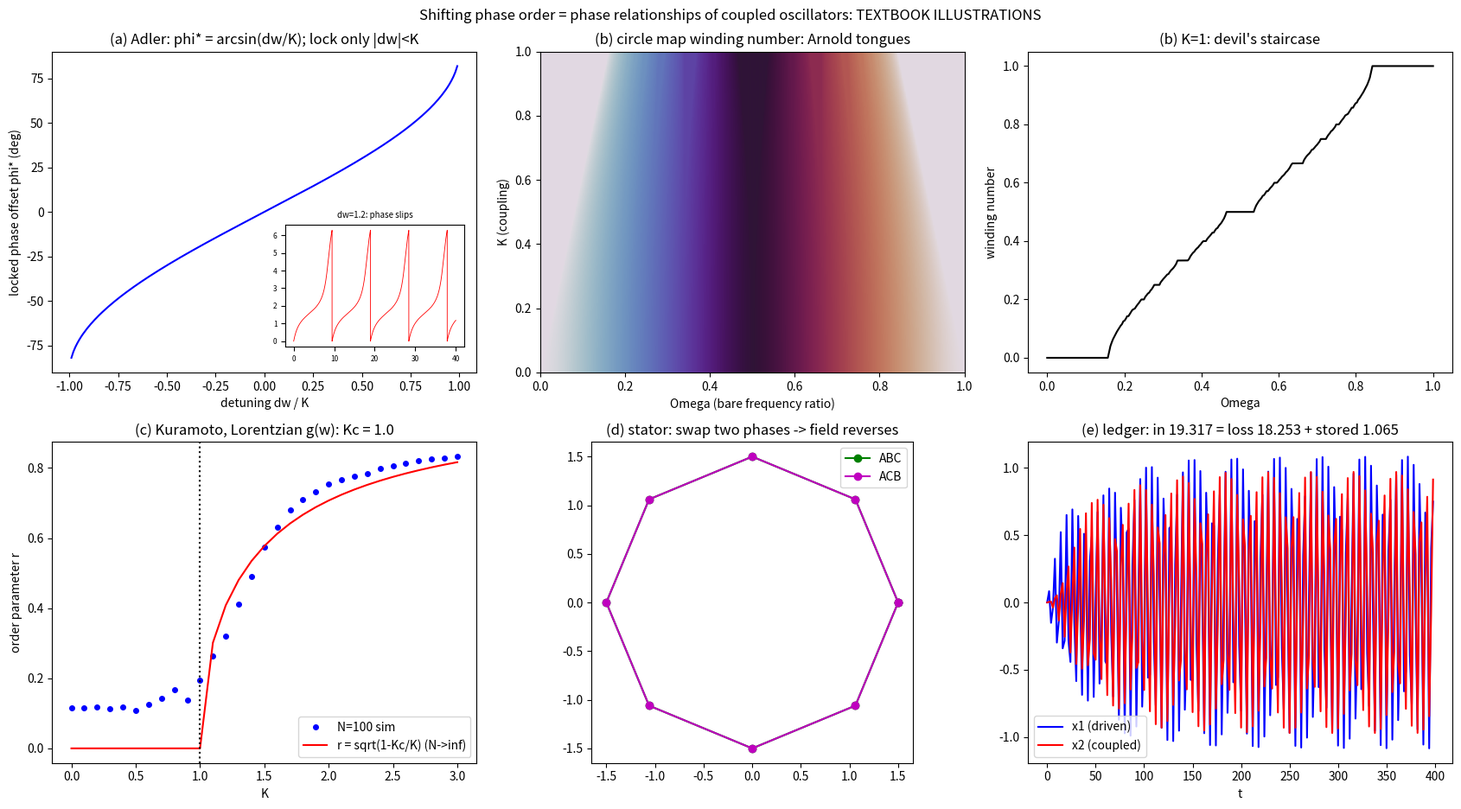

This figure's Python source: (Note: this script raises an exception after producing the figure.)
"""Shifting phase order as coupled-oscillator phase relationships (RGRF, CC0). Textbook illustrations.
(a) Adler: dphi/dt = dw - K sin phi; locked offset phi* = arcsin(dw/K); phase slips at rate sqrt(dw^2-K^2) outside lock.
(b) Circle map theta' = theta + Omega - K/(2pi) sin(2pi theta): winding number -> Arnold tongues / devil's staircase.
(c) Kuramoto N=100, Lorentzian g(w) (gamma=0.5): Kc = 2/(pi g(0)) = 2*gamma = 1.0.
(d) 3-phase stator toy: phase order ABC vs ACB reverses the rotating field.
(e) Energy ledger, two coupled damped driven oscillators: P_drive = P_damp + dE/dt."""
import numpy as np, matplotlib; matplotlib.use('Agg'); import matplotlib.pyplot as plt
rng=np.random.default_rng(1)
fig,ax=plt.subplots(2,3,figsize=(17,9.5)); ax=ax.ravel()
K=1.0; dws=np.linspace(-1.5,1.5,301)
phis=np.where(np.abs(dws)<K,np.degrees(np.arcsin(np.clip(dws/K,-1,1))),np.nan)
ax[0].plot(dws,phis,'b'); ax[0].set(xlabel='detuning dw / K',ylabel='locked phase offset phi* (deg)',title='(a) Adler: phi* = arcsin(dw/K); lock only |dw|<K')
for dw in (0.5,0.866,0.99): print(f'Adler K=1: dw={dw}: phi* = {np.degrees(np.arcsin(dw)):.1f} deg')
# phase slips at dw=1.2
dt=1e-3; t=np.arange(0,40,dt); phi=np.zeros_like(t); dw=1.2
for i in range(1,len(t)): phi[i]=phi[i-1]+dt*(dw-K*np.sin(phi[i-1]))
slips=phi[-1]/(2*np.pi); Tslip=2*np.pi/np.sqrt(dw**2-K**2)
print(f'dw=1.2 (outside lock): {slips:.2f} slips in 40 s, theory period {Tslip:.2f} s -> {40/Tslip:.2f} slips')
a2=ax[0].inset_axes([0.55,0.08,0.42,0.38]); a2.plot(t,np.mod(phi,2*np.pi),'r',lw=0.6); a2.set_title('dw=1.2: phase slips',fontsize=7); a2.tick_params(labelsize=6)
# (b) Arnold tongues
Om=np.linspace(0,1,300); Ks=np.linspace(0,1,120); W=np.zeros((len(Ks),len(Om)))
for i,k in enumerate(Ks):
    th=np.zeros_like(Om)
    for _ in range(200): th=th+Om-k/(2*np.pi)*np.sin(2*np.pi*th)
    th0=th.copy()
    for _ in range(400): th=th+Om-k/(2*np.pi)*np.sin(2*np.pi*th)
    W[i]=(th-th0)/400
ax[1].imshow(W,origin='lower',aspect='auto',extent=[0,1,0,1],cmap='twilight'); ax[1].set(xlabel='Omega (bare frequency ratio)',ylabel='K (coupling)',title='(b) circle map winding number: Arnold tongues')
w1=W[-1]; plateau=np.mean(np.abs(np.diff(w1))<1e-4)
print(f'circle map at K=1 (critical): fraction of Omega on locked plateaus ~ {plateau:.2f} (devil\'s staircase; theory -> 1, measure-zero gaps)')
w_half=np.mean(np.abs(w1-0.5)<1e-3)*1.0; print(f'width of 1:2 tongue at K=1: {w_half:.3f} in Omega; 0:1/1:1 tongues width {np.mean(np.abs(w1)<1e-3):.3f}')
ax[2].plot(Om,w1,'k'); ax[2].set(xlabel='Omega',ylabel='winding number',title="(b) K=1: devil's staircase")
# (c) Kuramoto
N=100; gam=0.5; w=gam*np.tan(np.pi*(rng.random(N)-0.5)); w=np.clip(w,-20,20)
Kc=2*gam; Kv=np.linspace(0,3,31); R=[]
for Kk in Kv:
    th=rng.random(N)*2*np.pi; h=0.01
    rs=[]
    for s in range(6000):
        z=np.mean(np.exp(1j*th)); th=th+h*(w+Kk*np.abs(z)*np.sin(np.angle(z)-th))
        if s>3000: rs.append(np.abs(z))
    R.append(np.mean(rs))
R=np.array(R); theo=np.where(Kv>Kc,np.sqrt(np.clip(1-Kc/np.maximum(Kv,1e-9),0,1)),0)
ax[3].plot(Kv,R,'bo',ms=4,label='N=100 sim'); ax[3].plot(Kv,theo,'r',label='r = sqrt(1-Kc/K) (N->inf)'); ax[3].axvline(Kc,ls=':',c='k'); ax[3].set(xlabel='K',ylabel='order parameter r',title=f'(c) Kuramoto, Lorentzian g(w): Kc = {Kc:.1f}'); ax[3].legend()
for Kk in (0.5,1.0,1.5,2.0,3.0): print(f'Kuramoto K={Kk}: r_sim={R[np.argmin(abs(Kv-Kk))]:.2f}, r_theory={np.sqrt(max(0,1-Kc/Kk)):.2f}')
# (d) 3-phase rotating field
tt=np.linspace(0,1,9)  # one electrical period
def field(order):
    off={'ABC':(0,-120,-240),'ACB':(0,-240,-120)}[order]; ang=np.radians([0,120,240])
    B=[sum(np.cos(2*np.pi*x+np.radians(o))*np.exp(1j*a) for o,a in zip(off,ang)) for x in tt]; return np.array(B)
for order,col in (('ABC','g'),('ACB','m')):
    B=field(order); ax[4].plot(B.real,B.imag,col+'o-',label=order)
    rot=np.sign(np.mean(np.diff(np.unwrap(np.angle(B)))))
    print(f'3-phase {order}: |B| = {np.abs(B).mean():.2f} (const 1.5), rotation {"CCW" if rot>0 else "CW"}')
ax[4].set(aspect='equal',title='(d) stator: swap two phases -> field reverses'); ax[4].legend()
# (e) energy ledger: two coupled damped oscillators, oscillator 1 driven
m=1.0; k0=1.0; kc=0.1; gdamp=0.05; F0=0.1; wd=1.0
x=np.zeros(2); v=np.zeros(2); h=1e-3; T=400; n=int(T/h)
Ein=0; Ed=0; E=lambda x,v: 0.5*m*(v**2).sum()+0.5*k0*(x**2).sum()+0.5*kc*(x[0]-x[1])**2
E0=E(x,v); hist=[]
for i in range(n):
    tm=i*h; F=np.array([F0*np.cos(wd*tm),0])
    a=(-k0*x-kc*(x-x[::-1])-gdamp*v+F)/m
    v_new=v+h*a; x_new=x+h*v_new
    vm=0.5*(v+v_new); Ein+=F[0]*vm[0]*h; Ed+=gdamp*(vm**2).sum()*h
    x,v=x_new,v_new
    if i%2000==0: hist.append((tm,x[0],x[1]))
Ef=E(x,v); err=Ein-Ed-(Ef-E0)
print(f'ledger: drive in {Ein:.4f}, dissipated {Ed:.4f}, stored change {Ef-E0:.4f}, residual {err:.2e} ({abs(err)/Ein*100:.3f} % of input, integrator error) -> no over-unity')
h_=np.array(hist); ax[5].plot(h_[:,0],h_[:,1],'b',label='x1 (driven)'); ax[5].plot(h_[:,0],h_[:,2],'r',label='x2 (coupled)'); ax[5].set(xlabel='t',title=f'(e) ledger: in {Ein:.3f} = loss {Ed:.3f} + stored {Ef-E0:.3f}'); ax[5].legend()
wn=(np.sqrt(k0/m),np.sqrt((k0+2*kc)/m)); print(f'normal modes: in-phase {wn[0]:.3f}, anti-phase {wn[1]:.3f} rad/s; beat (energy swap) period {2*np.pi/(wn[1]-wn[0]):.1f} s')
# phased array
for Nn in (1,10,100): print(f'phased array N={Nn}: coherent peak intensity ~N^2 = {Nn**2}, incoherent ~N = {Nn} (total power still N; coherence redistributes it in angle)')
fig.suptitle('Shifting phase order = phase relationships of coupled oscillators: TEXTBOOK ILLUSTRATIONS'); fig.tight_layout(); fig.savefig('/workspace/coupled_oscillator_plot.png',dpi=110)
